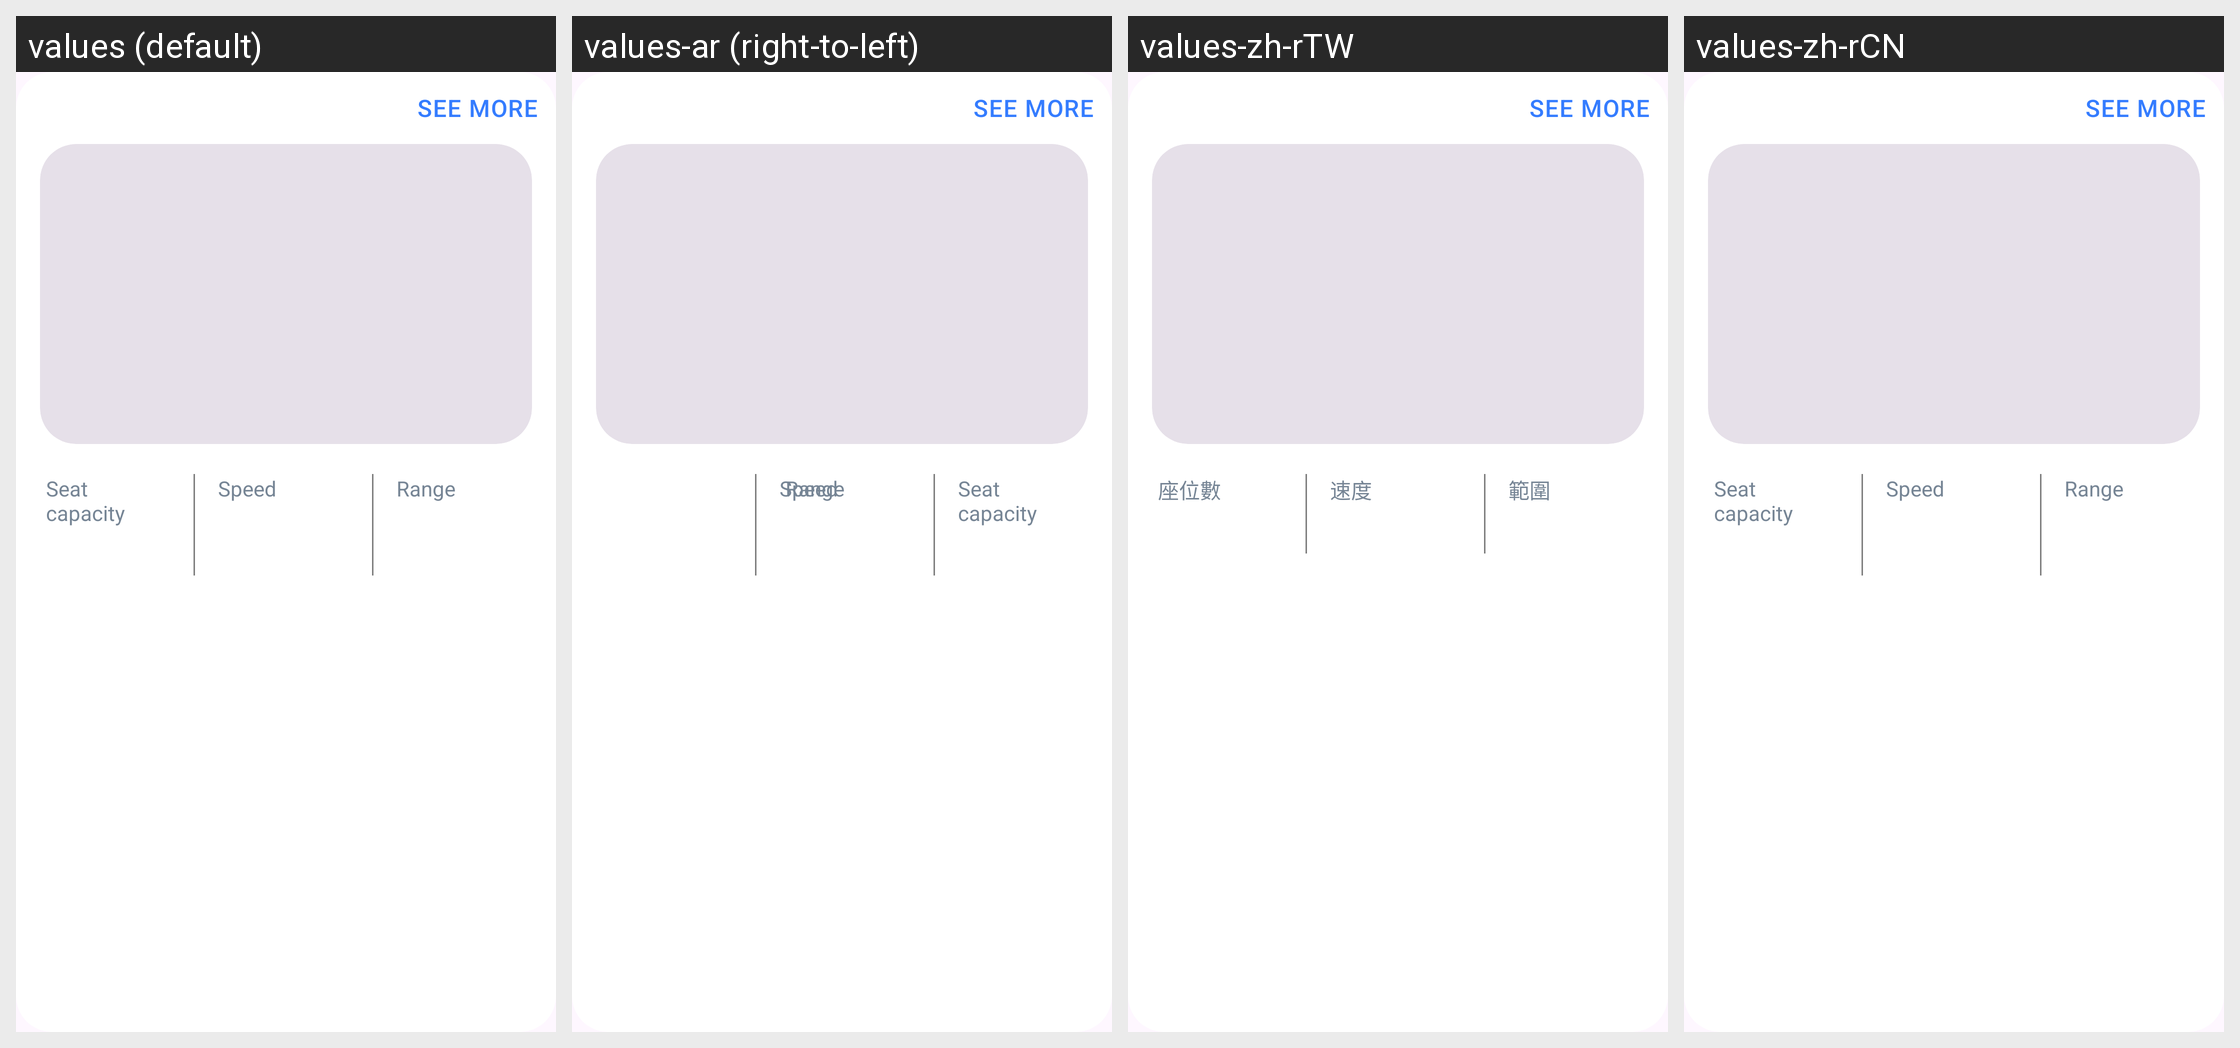

This grid shows one Android layout under several languages. Give, for every string resource on the screen, its name, the default text and each shown locale's text.
Android screen res/layout/flight_details_v3_plane.xml rendered under 4 locales, left to right: values (default), values-ar (right-to-left), values-zh-rTW, values-zh-rCN. Device: Nexus 5 (rendered at 1080×1920; each locale shown at half size, 540×960, under a caption strip naming it); theme AppTheme.
Other locales in the repository, not shown: values-af, values-am, values-as, values-az, values-be, values-bg, values-bg-rBG, values-bn, values-bs, values-ca, values-ca-rES, values-cs, values-cs-rCS, values-da, values-da-rDK, values-de, values-de-rDE, values-el, values-el-rEL, values-en-rAU, values-en-rCA, values-en-rGB, values-en-rIN, values-en-rXC, values-es, values-es-rES, values-es-rMX, values-es-rUS, values-et, values-et-rET, values-eu, values-fa, values-fi, values-fi-rFI, values-fr, values-fr-rCA, values-fr-rFR, values-gl, values-gu, values-hi, values-hr, values-hr-rHR, values-hu, values-hu-rHU, values-hy, values-in, values-is, values-is-rIS, values-it, values-it-rIT, values-iw, values-ja, values-ja-rJP, values-ka, values-kk, values-km, values-kn, values-ko, values-ko-rKR, values-ky, values-lo, values-lt, values-lt-rLT, values-lv, values-lv-rLV, values-mk, values-ml, values-mn, values-mr, values-ms, values-my, values-nb, values-ne, values-nl, values-nl-rNL, values-no, values-no-rNO, values-or, values-pa, values-pl, values-pl-rPL, values-pt, values-pt-rBR, values-pt-rPT, values-ro, values-ro-rRO, values-ru, values-ru-rRU, values-si, values-sk, values-sk-rSK, values-sl, values-sl-rSL, values-sq, values-sq-rAL, values-sr, values-sr-rCS, values-sv, values-sv-rSE, values-sw, values-ta, values-te, values-th, values-th-rTH, values-tl, values-tr, values-tr-rTR, values-uk, values-ur, values-uz, values-vi, values-vi-rVN, values-zh-rHK, values-zu.
Strings drawn on this screen, with the default value and each locale's value (text and hints the layout hard-codes, and strings that could not be matched under every locale, appear in the picture but are not listed):

aircraftDetails.seatCapacity.title
  values: Seat capacity
  values-ar: Seat capacity  [not translated; the default value is used]
  values-zh-rTW: 座位數
  values-zh-rCN: Seat capacity  [not translated; the default value is used]

aircraftDetails.speed.title
  values: Speed
  values-ar: Speed  [not translated; the default value is used]
  values-zh-rTW: 速度
  values-zh-rCN: Speed  [not translated; the default value is used]

aircraftDetails.range.title
  values: Range
  values-ar: Range  [not translated; the default value is used]
  values-zh-rTW: 範圍
  values-zh-rCN: Range  [not translated; the default value is used]
